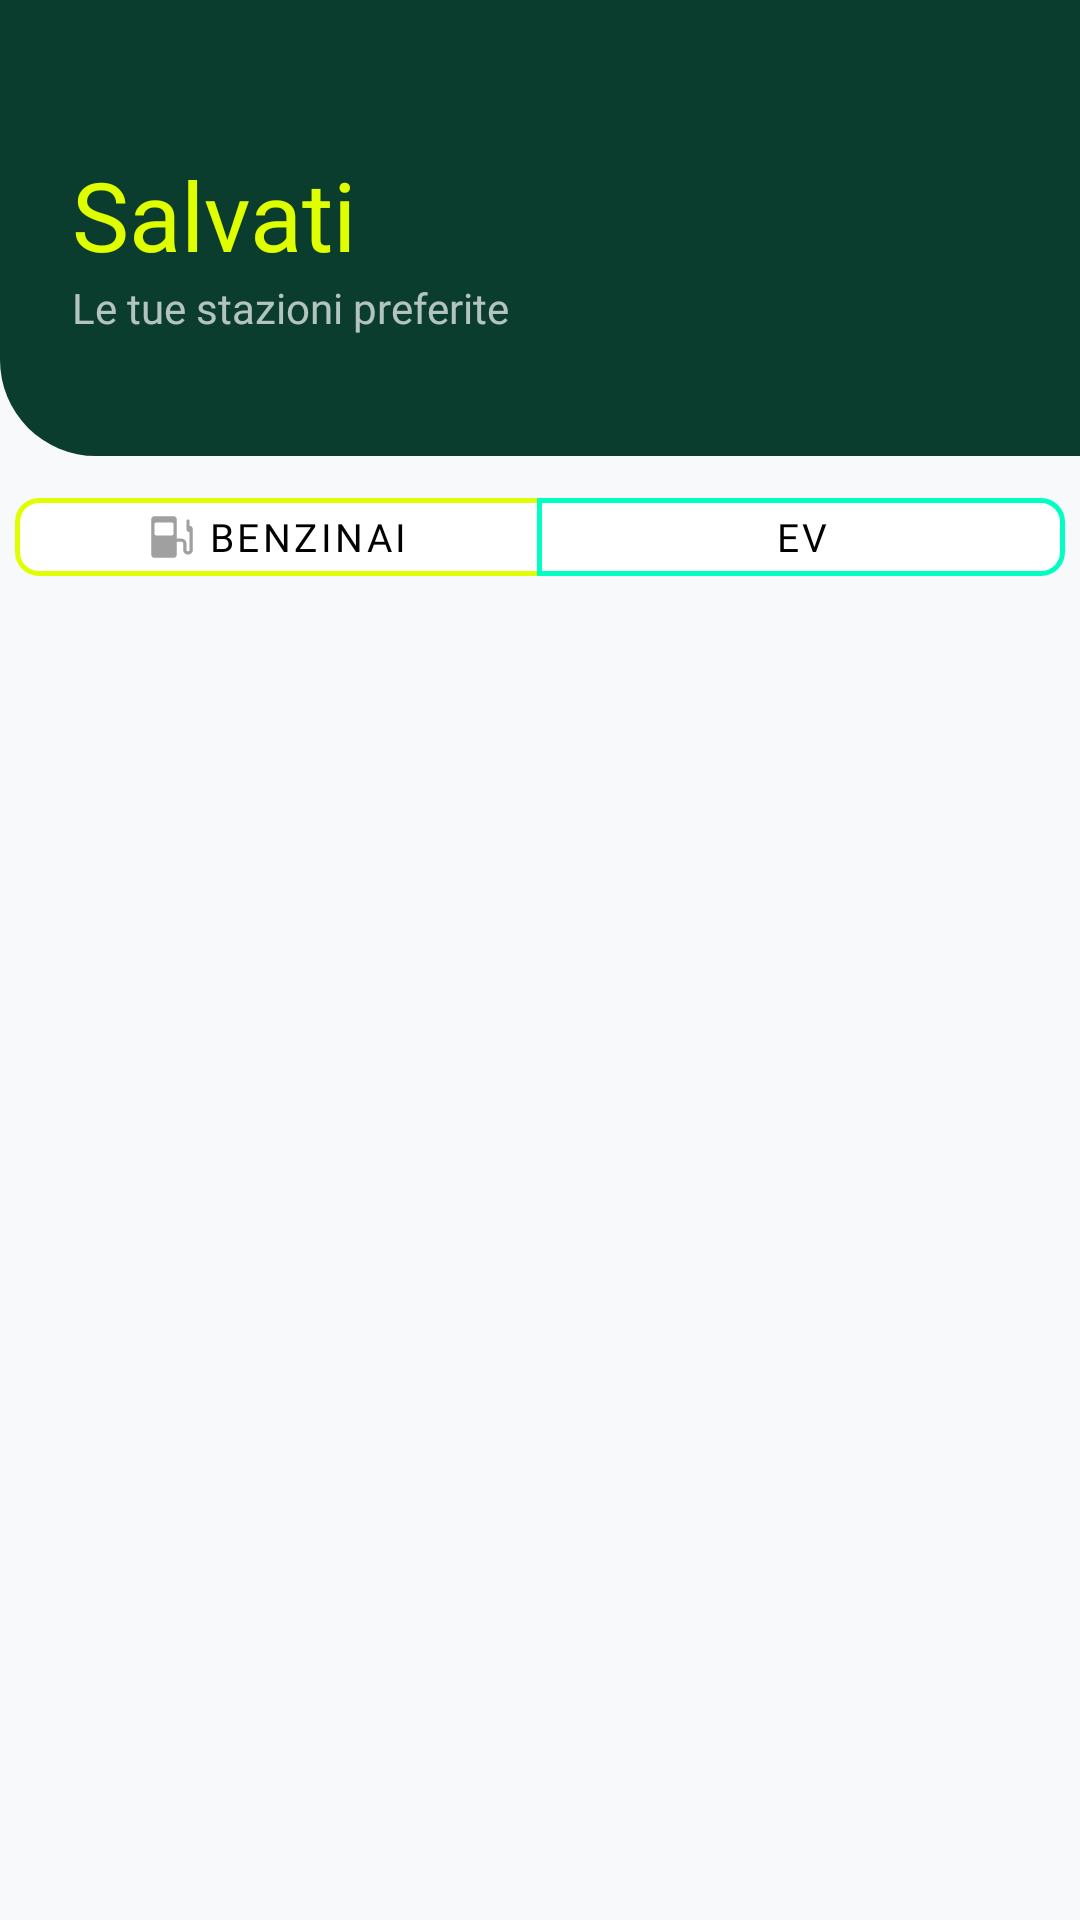

Layout XML and referenced resources for this Android screen:
<!-- AndroidManifest.xml: application theme Theme.Fuelly -->
<!-- res/layout/fragment_salvati.xml -->
<?xml version="1.0" encoding="utf-8"?>
<androidx.constraintlayout.widget.ConstraintLayout xmlns:android="http://schemas.android.com/apk/res/android"
    xmlns:app="http://schemas.android.com/apk/res-auto"
    xmlns:tools="http://schemas.android.com/tools"
    android:id="@+id/main"
    android:layout_width="match_parent"
    android:layout_height="match_parent"
    android:background="#F8F9FA"
    tools:context=".ui.salvati.SalvatiFragment">

    <View
        android:id="@+id/headerView"
        android:layout_width="414dp"
        android:layout_height="152dp"
        android:background="@drawable/bg_header_cerca"
        app:layout_constraintTop_toTopOf="parent" />

    <LinearLayout
        android:id="@+id/titleContainer"
        android:layout_width="194dp"
        android:layout_height="126dp"
        android:layout_marginStart="24dp"
        android:layout_marginTop="50dp"
        android:orientation="vertical"
        app:layout_constraintStart_toStartOf="parent"
        app:layout_constraintTop_toTopOf="parent">

        <TextView
            android:id="@+id/textViewTitle"
            android:layout_width="wrap_content"
            android:layout_height="wrap_content"
            android:fontFamily="@font/chakra_petch_semibold"
            android:text="@string/saved_title"
            android:textColor="#DFFF00"
            android:textSize="32sp" />

        <TextView
            android:id="@+id/textViewSubtitle"
            android:layout_width="wrap_content"
            android:layout_height="wrap_content"
            android:fontFamily="@font/dm_sans_medium"
            android:text="@string/saved_subtitle"
            android:textColor="#B0FFFFFF"
            android:textSize="14sp" />

    </LinearLayout>

    <com.google.android.material.button.MaterialButtonToggleGroup
        android:id="@+id/toggleGroupSalvati"
        android:layout_width="350dp"
        android:layout_height="38dp"
        android:layout_marginTop="160dp"
        app:layout_constraintEnd_toEndOf="parent"
        app:layout_constraintStart_toStartOf="parent"
        app:layout_constraintTop_toTopOf="@+id/headerView"
        app:selectionRequired="true"
        app:singleSelection="true">

        <com.google.android.material.button.MaterialButton
            android:id="@+id/btnSalvatiBenzina"
            style="@style/Widget.MaterialComponents.Button.OutlinedButton"
            android:layout_width="0dp"
            android:layout_height="match_parent"
            android:layout_weight="1"
            android:drawableTint="@color/black"
            android:fontFamily="@font/dm_sans_medium"
            android:text="@string/saved_tab_benzinai"
            android:textColor="@color/black"
            android:textColorHint="@color/black"
            android:textSize="13sp"
            app:backgroundTint="@color/chip_background_selector_benzinai"
            app:cornerRadius="8dp"
            app:icon="@drawable/ic_fuel"
            app:iconGravity="textStart"
            app:iconSize="16dp"
            app:iconTint="@color/grey_inactive"
            app:strokeColor="#DFFF00"
            app:strokeWidth="1.5dp" />

        <com.google.android.material.button.MaterialButton
            android:id="@+id/btnSalvatiEV"
            style="@style/Widget.MaterialComponents.Button.OutlinedButton"
            android:layout_width="0dp"
            android:layout_height="match_parent"
            android:layout_weight="1"
            android:drawableTint="@color/black"
            android:fontFamily="@font/dm_sans_medium"
            android:text="@string/saved_tab_ev"
            android:textColor="@color/black"
            android:textSize="13sp"
            app:backgroundTint="@color/chip_background_selector_ev"
            app:cornerRadius="8dp"
            app:icon="@drawable/ic_ev_logo"
            app:iconGravity="textStart"
            app:iconSize="16dp"
            app:iconTint="@color/grey_inactive"
            app:strokeColor="#00FFC2"
            app:strokeWidth="1.5dp" />
    </com.google.android.material.button.MaterialButtonToggleGroup>

    <androidx.recyclerview.widget.RecyclerView
        android:id="@+id/rvSalvati"
        android:layout_width="0dp"
        android:layout_height="0dp"
        android:layout_marginTop="60dp"
        android:clipToPadding="false"
        android:padding="8dp"
        android:paddingBottom="130dp"
        app:layout_constraintBottom_toBottomOf="parent"
        app:layout_constraintEnd_toEndOf="parent"
        app:layout_constraintStart_toStartOf="parent"
        app:layout_constraintTop_toBottomOf="@id/headerView"
        tools:listitem="@layout/item_benzinaio" />

    <View
        android:layout_width="match_parent"
        android:layout_height="150dp"
        android:background="@drawable/bg_bottom_fade_gradient"
        app:layout_constraintBottom_toBottomOf="parent" />

</androidx.constraintlayout.widget.ConstraintLayout>
<!-- res/layout/item_benzinaio.xml (included above) -->
<?xml version="1.0" encoding="utf-8"?>
<androidx.cardview.widget.CardView xmlns:android="http://schemas.android.com/apk/res/android"
    xmlns:app="http://schemas.android.com/apk/res-auto"
    xmlns:tools="http://schemas.android.com/tools"
    android:id="@+id/stationCard"
    android:layout_width="match_parent"
    android:layout_height="wrap_content"
    android:layout_marginHorizontal="8dp"
    android:layout_marginVertical="8dp"
    app:cardBackgroundColor="#0B3D2E"
    app:cardCornerRadius="16dp"
    app:cardElevation="4dp">

    <androidx.constraintlayout.widget.ConstraintLayout
        android:layout_width="match_parent"
        android:layout_height="wrap_content"
        android:padding="16dp">

        <LinearLayout
            android:id="@+id/textGroup"
            android:layout_width="0dp"
            android:layout_height="wrap_content"
            android:orientation="vertical"
            app:layout_constraintBottom_toBottomOf="parent"
            app:layout_constraintEnd_toStartOf="@+id/imgPompa"
            app:layout_constraintStart_toStartOf="parent"
            app:layout_constraintTop_toTopOf="parent">

            <TextView
                android:id="@+id/txtStationName"
                android:layout_width="wrap_content"
                android:layout_height="wrap_content"
                android:ellipsize="end"
                android:fontFamily="@font/chakra_petch_semibold"
                android:maxLines="1"
                android:textColor="#DFFF00"
                android:textSize="18sp"
                android:textStyle="bold|italic"
                tools:text="Eni Station" />

            <TextView
                android:id="@+id/txtStationCity"
                android:layout_width="match_parent"
                android:layout_height="wrap_content"
                android:textColor="@color/grey_inactive"
                android:ellipsize="marquee"
                android:marqueeRepeatLimit="marquee_forever"
                android:scrollHorizontally="true"
                android:singleLine="true"
                tools:text="Milano (MI)" />

            <TextView
                android:id="@+id/txtStationAddress"
                android:layout_width="match_parent"
                android:layout_height="wrap_content"
                android:textColor="@color/grey_inactive"
                android:ellipsize="marquee"
                android:marqueeRepeatLimit="marquee_forever"
                android:scrollHorizontally="true"
                android:singleLine="true"
                tools:text="Via delle Rose, 45" />

            <LinearLayout
                android:layout_width="match_parent"
                android:layout_height="wrap_content"
                android:layout_marginTop="8dp"
                android:orientation="horizontal">

                <TextView
                    android:id="@+id/txtBenzina"
                    android:layout_width="wrap_content"
                    android:layout_height="wrap_content"
                    android:layout_marginEnd="16dp"
                    android:fontFamily="@font/chakra_petch_semibold"
                    android:textColor="#DFFF00"
                    android:textSize="16sp"
                    tools:text="Benzina: 1.850€" />

                <TextView
                    android:id="@+id/txtDiesel"
                    android:layout_width="wrap_content"
                    android:layout_height="wrap_content"
                    android:fontFamily="@font/chakra_petch_semibold"
                    android:textColor="#DFFF00"
                    android:textSize="16sp"
                    tools:text="Diesel: 1.750€" />
            </LinearLayout>
        </LinearLayout>

        <ImageView
            android:id="@+id/imgPompa"
            android:layout_width="60dp"
            android:layout_height="60dp"
            android:scaleType="fitCenter"
            app:layout_constraintBottom_toBottomOf="parent"
            app:layout_constraintEnd_toEndOf="parent"
            app:layout_constraintTop_toTopOf="parent"
            app:layout_constraintVertical_bias="0.306"
            tools:src="@drawable/fuelly_logo_foreground" />

        <TextView
            android:id="@+id/txtDistanza"
            android:layout_width="60dp"
            android:layout_height="wrap_content"
            android:text="1,0 km"
            android:textAlignment="center"
            android:textSize="16sp"
            android:fontFamily="@font/chakra_petch_semibold"
            android:textColor="#DFFF00"
            app:layout_constraintBottom_toBottomOf="parent"
            app:layout_constraintEnd_toEndOf="parent"
            app:layout_constraintHorizontal_bias="0.0"
            app:layout_constraintStart_toEndOf="@+id/textGroup"
            app:layout_constraintTop_toBottomOf="@+id/imgPompa"
            app:layout_constraintVertical_bias="0.0" />

    </androidx.constraintlayout.widget.ConstraintLayout>

</androidx.cardview.widget.CardView>
<!-- resources referenced by this layout -->
<resources>
  <color name="black">#000000</color>
  <color name="grey_inactive">#A0A0A0</color>
  <!-- drawable bg_header_cerca (drawable) -->
  <shape xmlns:android="http://schemas.android.com/apk/res/android">
      <solid android:color="#0B3D2E" /> <corners android:bottomLeftRadius="32dp" android:bottomRightRadius="32dp" />
  </shape>
  <!-- drawable fuelly_logo_foreground (drawable) -->
  <vector xmlns:android="http://schemas.android.com/apk/res/android" android:autoMirrored="true" android:height="24dp" android:viewportHeight="960" android:viewportWidth="960" android:width="24dp">
        
      <path android:fillColor="#e0ff1a" android:pathData="M160,840v-640q0,-33 23.5,-56.5T240,120h240q33,0 56.5,23.5T560,200v280h40q33,0 56.5,23.5T680,560v180q0,17 11.5,28.5T720,780q17,0 28.5,-11.5T760,740v-288q-9,5 -19,6.5t-21,1.5q-42,0 -71,-29t-29,-71q0,-32 17.5,-57.5T684,266l-84,-84 42,-42 148,144q15,15 22.5,35t7.5,41v380q0,42 -29,71t-71,29q-42,0 -71,-29t-29,-71v-200h-60v300L160,840ZM240,400h240v-200L240,200v200ZM720,400q17,0 28.5,-11.5T760,360q0,-17 -11.5,-28.5T720,320q-17,0 -28.5,11.5T680,360q0,17 11.5,28.5T720,400ZM240,760h240v-280L240,480v280ZM480,760L240,760h240Z"/>
      
  </vector>
  <!-- drawable ic_fuel (drawable) -->
  <vector xmlns:android="http://schemas.android.com/apk/res/android" android:autoMirrored="true" android:height="800dp" android:viewportHeight="15" android:viewportWidth="15" android:width="800dp">
        
      <path android:fillColor="#FF000000" android:pathData="M13,6L13,6v5.5c0,0.276 -0.224,0.5 -0.5,0.5S12,11.776 12,11.5v-2C12,8.672 11.328,8 10.5,8H9V2c0,-0.552 -0.448,-1 -1,-1H2C1.448,1 1,1.448 1,2v11c0,0.552 0.448,1 1,1h6c0.552,0 1,-0.448 1,-1V9h1.5C10.776,9 11,9.224 11,9.5v2c0,0.828 0.672,1.5 1.5,1.5s1.5,-0.672 1.5,-1.5V5c0,-0.552 -0.448,-1 -1,-1l0,0V2.49C12.995,2.218 12.772,2 12.5,2c-0.282,0.005 -0.506,0.237 -0.502,0.518C11.999,2.529 11.999,2.539 12,2.55V5C12,5.552 12.448,6 13,6s1,-0.448 1,-1s-0.448,-1 -1,-1M8,6.5C8,6.776 7.776,7 7.5,7h-5C2.224,7 2,6.776 2,6.5v-3C2,3.224 2.224,3 2.5,3h5C7.776,3 8,3.224 8,3.5V6.5z"/>
      
  </vector>
  <string name="saved_subtitle">Le tue stazioni preferite</string>
  <string name="saved_tab_benzinai">Benzinai</string>
  <string name="saved_tab_ev">EV</string>
  <string name="saved_title">Salvati</string>
  <style name="Theme.Fuelly" parent="Base.Theme.Fuelly" />
  <style name="Base.Theme.Fuelly" parent="Theme.Material3.DayNight.NoActionBar">
          <item name="colorPrimary">@color/fuelly_green_dark</item>
  
          <item name="colorAccent">@color/fuelly_yellow_fluo</item>
  
          <item name="colorOnPrimary">@color/white</item>
          <item name="colorSecondary">@color/fuelly_yellow_fluo</item>
          <item name="colorOnSecondary">@color/black</item>
          
          <item name="colorControlActivated">#DFFF00</item>
          
          <item name="android:textColorHighlight">#40DFFF00</item>
      </style>
  <color name="fuelly_green_dark">#0B3D2E</color>
  <color name="fuelly_yellow_fluo">#DFFF00</color>
  <color name="white">#FFFFFF</color>
</resources>
